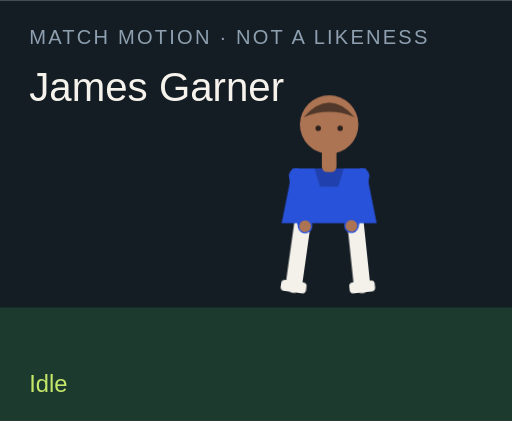
t = 0.00 s
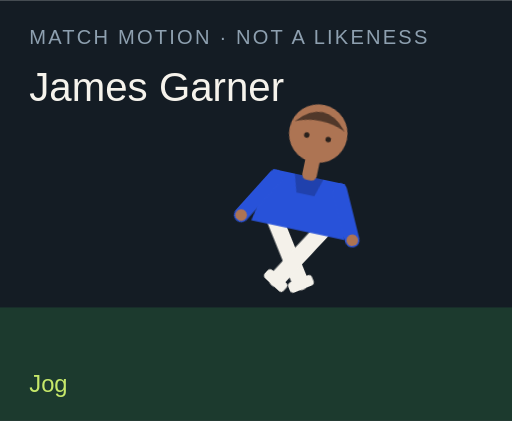
t = 1.50 s
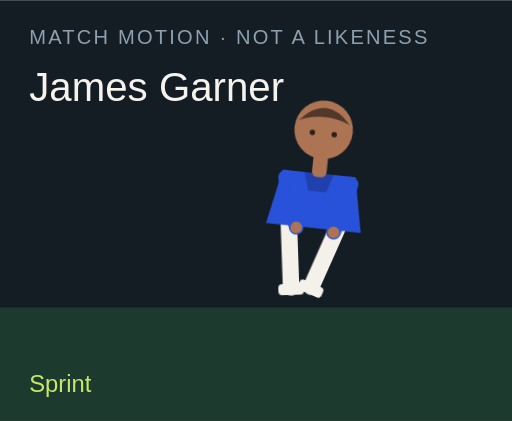
t = 3.00 s
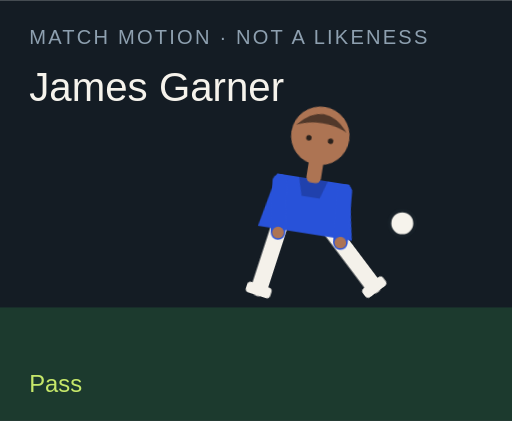
t = 4.50 s
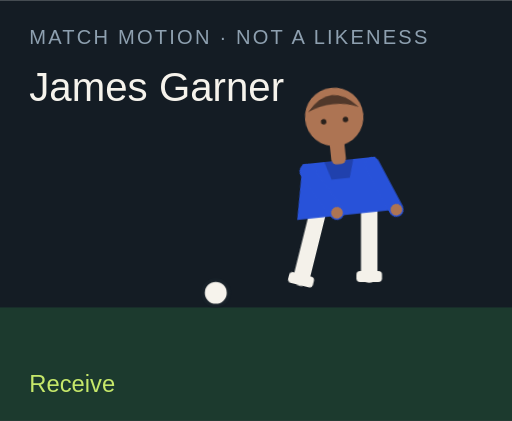
t = 6.00 s
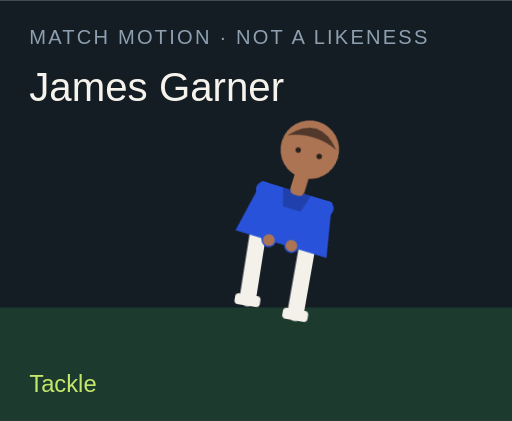
t = 7.50 s

The animated SVG that drew these frames (rendered in a browser with its animation timeline set to each time). Animation: 18 CSS @keyframes rules; one cycle of 9.00 s, repeats indefinitely.

<?xml version="1.0" encoding="UTF-8"?>
<svg xmlns="http://www.w3.org/2000/svg" viewBox="0 0 280 230" role="img">
  <style>@media (prefers-reduced-motion: reduce){animate,animateTransform{display:none}}</style>
  <rect width="280" height="230" fill="#141c24"/>
  <rect y="168" width="280" height="62" fill="#1c3a2e"/>
  <text x="16" y="24" fill="#8ea0b0" font-family="Arial,sans-serif" font-size="11" letter-spacing="1.2">MATCH MOTION · NOT A LIKENESS</text>
  <text x="16" y="55" fill="#f6f3ec" font-family="Impact,sans-serif" font-size="22">James Garner</text>
  <circle r="7" fill="#f6f3ec" stroke="#172028" stroke-width="2" id="motion-55998" cx="150" cy="160" opacity="0">
    
    
    
  </circle>
  <g transform="translate(132 40)">
    <g id="motion-56020" transform="rotate(0 48 90)">
      
      <g id="motion-56022" transform="translate(0 0)">
        
        <g transform="translate(34 78)"><g id="motion-56024" transform="rotate(8)"><path d="M0 0 V38" stroke="#f4f1ea" stroke-width="9" stroke-linecap="round"/><rect x="-7" y="36" width="14" height="6" rx="2" fill="#f4f1ea"/></g></g>
        <g transform="translate(62 78)"><g id="motion-56026" transform="rotate(-6)"><path d="M0 0 V38" stroke="#f4f1ea" stroke-width="9" stroke-linecap="round"/><rect x="-7" y="36" width="14" height="6" rx="2" fill="#f4f1ea"/></g></g>
        <path d="M28 52 h40 l6 30 H22 Z" fill="#2852d9"/>
        <path d="M40 52 h16 l-3 10 H43 Z" fill="#000" opacity=".2"/>
        <g transform="translate(30 56)"><g id="motion-56028" transform="rotate(-10)"><path d="M0 0 V28" stroke="#2852d9" stroke-width="8" stroke-linecap="round"/><circle cx="0" cy="28" r="3.2" fill="#ad7453"/></g></g>
        <g transform="translate(66 56)"><g id="motion-56030" transform="rotate(12)"><path d="M0 0 V28" stroke="#2852d9" stroke-width="8" stroke-linecap="round"/><circle cx="0" cy="28" r="3.2" fill="#ad7453"/></g></g>
        <rect x="44" y="40" width="8" height="14" rx="3" fill="#ad7453"/>
        <circle cx="48" cy="28" r="16" fill="#ad7453"/>
        <path d="M34 24 Q48 8 62 24 Q48 18 34 24" fill="#51382a"/>
        <circle cx="42" cy="30" r="1.5" fill="#2a211c"/><circle cx="54" cy="30" r="1.5" fill="#2a211c"/>
      </g>
    </g>
  </g>
  <text x="16" y="214" fill="#c6e86a" font-family="Arial,sans-serif" font-size="13" opacity="1" id="motion-56002">Idle</text><text x="16" y="214" fill="#c6e86a" font-family="Arial,sans-serif" font-size="13" opacity="0" id="motion-56004">Jog</text><text x="16" y="214" fill="#c6e86a" font-family="Arial,sans-serif" font-size="13" opacity="0" id="motion-56006">Sprint</text><text x="16" y="214" fill="#c6e86a" font-family="Arial,sans-serif" font-size="13" opacity="0" id="motion-56008">Dribble</text><text x="16" y="214" fill="#c6e86a" font-family="Arial,sans-serif" font-size="13" opacity="0" id="motion-56010">Pass</text><text x="16" y="214" fill="#c6e86a" font-family="Arial,sans-serif" font-size="13" opacity="0" id="motion-56012">Shoot</text><text x="16" y="214" fill="#c6e86a" font-family="Arial,sans-serif" font-size="13" opacity="0" id="motion-56014">Receive</text><text x="16" y="214" fill="#c6e86a" font-family="Arial,sans-serif" font-size="13" opacity="0" id="motion-56016">Tackle</text><text x="16" y="214" fill="#c6e86a" font-family="Arial,sans-serif" font-size="13" opacity="0" id="motion-56018">Arms wide</text>
<style>@keyframes track-55999{0%{cx:150px}11.1%{cx:156px}22.2%{cx:164px}33.300000000000004%{cx:142px}44.4%{cx:190px}55.60000000000001%{cx:250px}66.7%{cx:118px}77.8%{cx:150px}88.9%{cx:150px}100%{cx:150px}}@keyframes track-56000{0%{cy:160px}11.1%{cy:158px}22.2%{cy:154px}33.300000000000004%{cy:156px}44.4%{cy:148px}55.60000000000001%{cy:96px}66.7%{cy:160px}77.8%{cy:160px}88.9%{cy:160px}100%{cy:160px}}@keyframes track-56001{0%{opacity:0}11.1%{opacity:0}22.2%{opacity:0}33.300000000000004%{opacity:1}44.4%{opacity:1}55.60000000000001%{opacity:1}66.7%{opacity:1}77.8%{opacity:0}88.9%{opacity:0}100%{opacity:0}}@keyframes track-56003{0%{opacity:1}11.1%{opacity:0}22.2%{opacity:0}33.300000000000004%{opacity:0}44.4%{opacity:0}55.60000000000001%{opacity:0}66.7%{opacity:0}77.8%{opacity:0}88.9%{opacity:0}100%{opacity:1}}@keyframes track-56005{0%{opacity:0}11.1%{opacity:1}22.2%{opacity:0}33.300000000000004%{opacity:0}44.4%{opacity:0}55.60000000000001%{opacity:0}66.7%{opacity:0}77.8%{opacity:0}88.9%{opacity:0}100%{opacity:0}}@keyframes track-56007{0%{opacity:0}11.1%{opacity:0}22.2%{opacity:1}33.300000000000004%{opacity:0}44.4%{opacity:0}55.60000000000001%{opacity:0}66.7%{opacity:0}77.8%{opacity:0}88.9%{opacity:0}100%{opacity:0}}@keyframes track-56009{0%{opacity:0}11.1%{opacity:0}22.2%{opacity:0}33.300000000000004%{opacity:1}44.4%{opacity:0}55.60000000000001%{opacity:0}66.7%{opacity:0}77.8%{opacity:0}88.9%{opacity:0}100%{opacity:0}}@keyframes track-56011{0%{opacity:0}11.1%{opacity:0}22.2%{opacity:0}33.300000000000004%{opacity:0}44.4%{opacity:1}55.60000000000001%{opacity:0}66.7%{opacity:0}77.8%{opacity:0}88.9%{opacity:0}100%{opacity:0}}@keyframes track-56013{0%{opacity:0}11.1%{opacity:0}22.2%{opacity:0}33.300000000000004%{opacity:0}44.4%{opacity:0}55.60000000000001%{opacity:1}66.7%{opacity:0}77.8%{opacity:0}88.9%{opacity:0}100%{opacity:0}}@keyframes track-56015{0%{opacity:0}11.1%{opacity:0}22.2%{opacity:0}33.300000000000004%{opacity:0}44.4%{opacity:0}55.60000000000001%{opacity:0}66.7%{opacity:1}77.8%{opacity:0}88.9%{opacity:0}100%{opacity:0}}@keyframes track-56017{0%{opacity:0}11.1%{opacity:0}22.2%{opacity:0}33.300000000000004%{opacity:0}44.4%{opacity:0}55.60000000000001%{opacity:0}66.7%{opacity:0}77.8%{opacity:1}88.9%{opacity:0}100%{opacity:0}}@keyframes track-56019{0%{opacity:0}11.1%{opacity:0}22.2%{opacity:0}33.300000000000004%{opacity:0}44.4%{opacity:0}55.60000000000001%{opacity:0}66.7%{opacity:0}77.8%{opacity:0}88.9%{opacity:1}100%{opacity:0}}@keyframes track-56021{0%{transform:rotate(0deg)}11.1%{transform:rotate(8deg)}22.2%{transform:rotate(16deg)}33.300000000000004%{transform:rotate(6deg)}44.4%{transform:rotate(4deg)}55.60000000000001%{transform:rotate(14deg)}66.7%{transform:rotate(-6deg)}77.8%{transform:rotate(34deg)}88.9%{transform:rotate(0deg)}100%{transform:rotate(0deg)}}@keyframes track-56023{0%{transform:translate(0px,0px)}11.1%{transform:translate(0px,-3px)}22.2%{transform:translate(0px,-6px)}33.300000000000004%{transform:translate(0px,-2px)}44.4%{transform:translate(0px,2px)}55.60000000000001%{transform:translate(0px,-4px)}66.7%{transform:translate(0px,1px)}77.8%{transform:translate(0px,10px)}88.9%{transform:translate(0px,-8px)}100%{transform:translate(0px,0px)}}@keyframes track-56025{0%{transform:rotate(8deg)}11.1%{transform:rotate(-26deg)}22.2%{transform:rotate(-42deg)}33.300000000000004%{transform:rotate(-8deg)}44.4%{transform:rotate(6deg)}55.60000000000001%{transform:rotate(12deg)}66.7%{transform:rotate(20deg)}77.8%{transform:rotate(-8deg)}88.9%{transform:rotate(-8deg)}100%{transform:rotate(8deg)}}@keyframes track-56027{0%{transform:rotate(-6deg)}11.1%{transform:rotate(24deg)}22.2%{transform:rotate(38deg)}33.300000000000004%{transform:rotate(18deg)}44.4%{transform:rotate(-38deg)}55.60000000000001%{transform:rotate(-54deg)}66.7%{transform:rotate(6deg)}77.8%{transform:rotate(-22deg)}88.9%{transform:rotate(8deg)}100%{transform:rotate(-6deg)}}@keyframes track-56029{0%{transform:rotate(-10deg)}11.1%{transform:rotate(24deg)}22.2%{transform:rotate(36deg)}33.300000000000004%{transform:rotate(-18deg)}44.4%{transform:rotate(10deg)}55.60000000000001%{transform:rotate(-24deg)}66.7%{transform:rotate(-30deg)}77.8%{transform:rotate(12deg)}88.9%{transform:rotate(-58deg)}100%{transform:rotate(-10deg)}}@keyframes track-56031{0%{transform:rotate(12deg)}11.1%{transform:rotate(-20deg)}22.2%{transform:rotate(-32deg)}33.300000000000004%{transform:rotate(14deg)}44.4%{transform:rotate(-26deg)}55.60000000000001%{transform:rotate(18deg)}66.7%{transform:rotate(-22deg)}77.8%{transform:rotate(-6deg)}88.9%{transform:rotate(58deg)}100%{transform:rotate(12deg)}}@media(prefers-reduced-motion:no-preference){#motion-55998{animation:track-55999 9s linear infinite both,track-56000 9s linear infinite both,track-56001 9s steps(1,end) infinite both}#motion-56002{animation:track-56003 9s steps(1,end) infinite both}#motion-56004{animation:track-56005 9s steps(1,end) infinite both}#motion-56006{animation:track-56007 9s steps(1,end) infinite both}#motion-56008{animation:track-56009 9s steps(1,end) infinite both}#motion-56010{animation:track-56011 9s steps(1,end) infinite both}#motion-56012{animation:track-56013 9s steps(1,end) infinite both}#motion-56014{animation:track-56015 9s steps(1,end) infinite both}#motion-56016{animation:track-56017 9s steps(1,end) infinite both}#motion-56018{animation:track-56019 9s steps(1,end) infinite both}#motion-56020{animation:track-56021 9s linear infinite both}#motion-56022{animation:track-56023 9s linear infinite both}#motion-56024{animation:track-56025 9s linear infinite both}#motion-56026{animation:track-56027 9s linear infinite both}#motion-56028{animation:track-56029 9s linear infinite both}#motion-56030{animation:track-56031 9s linear infinite both}}</style></svg>
